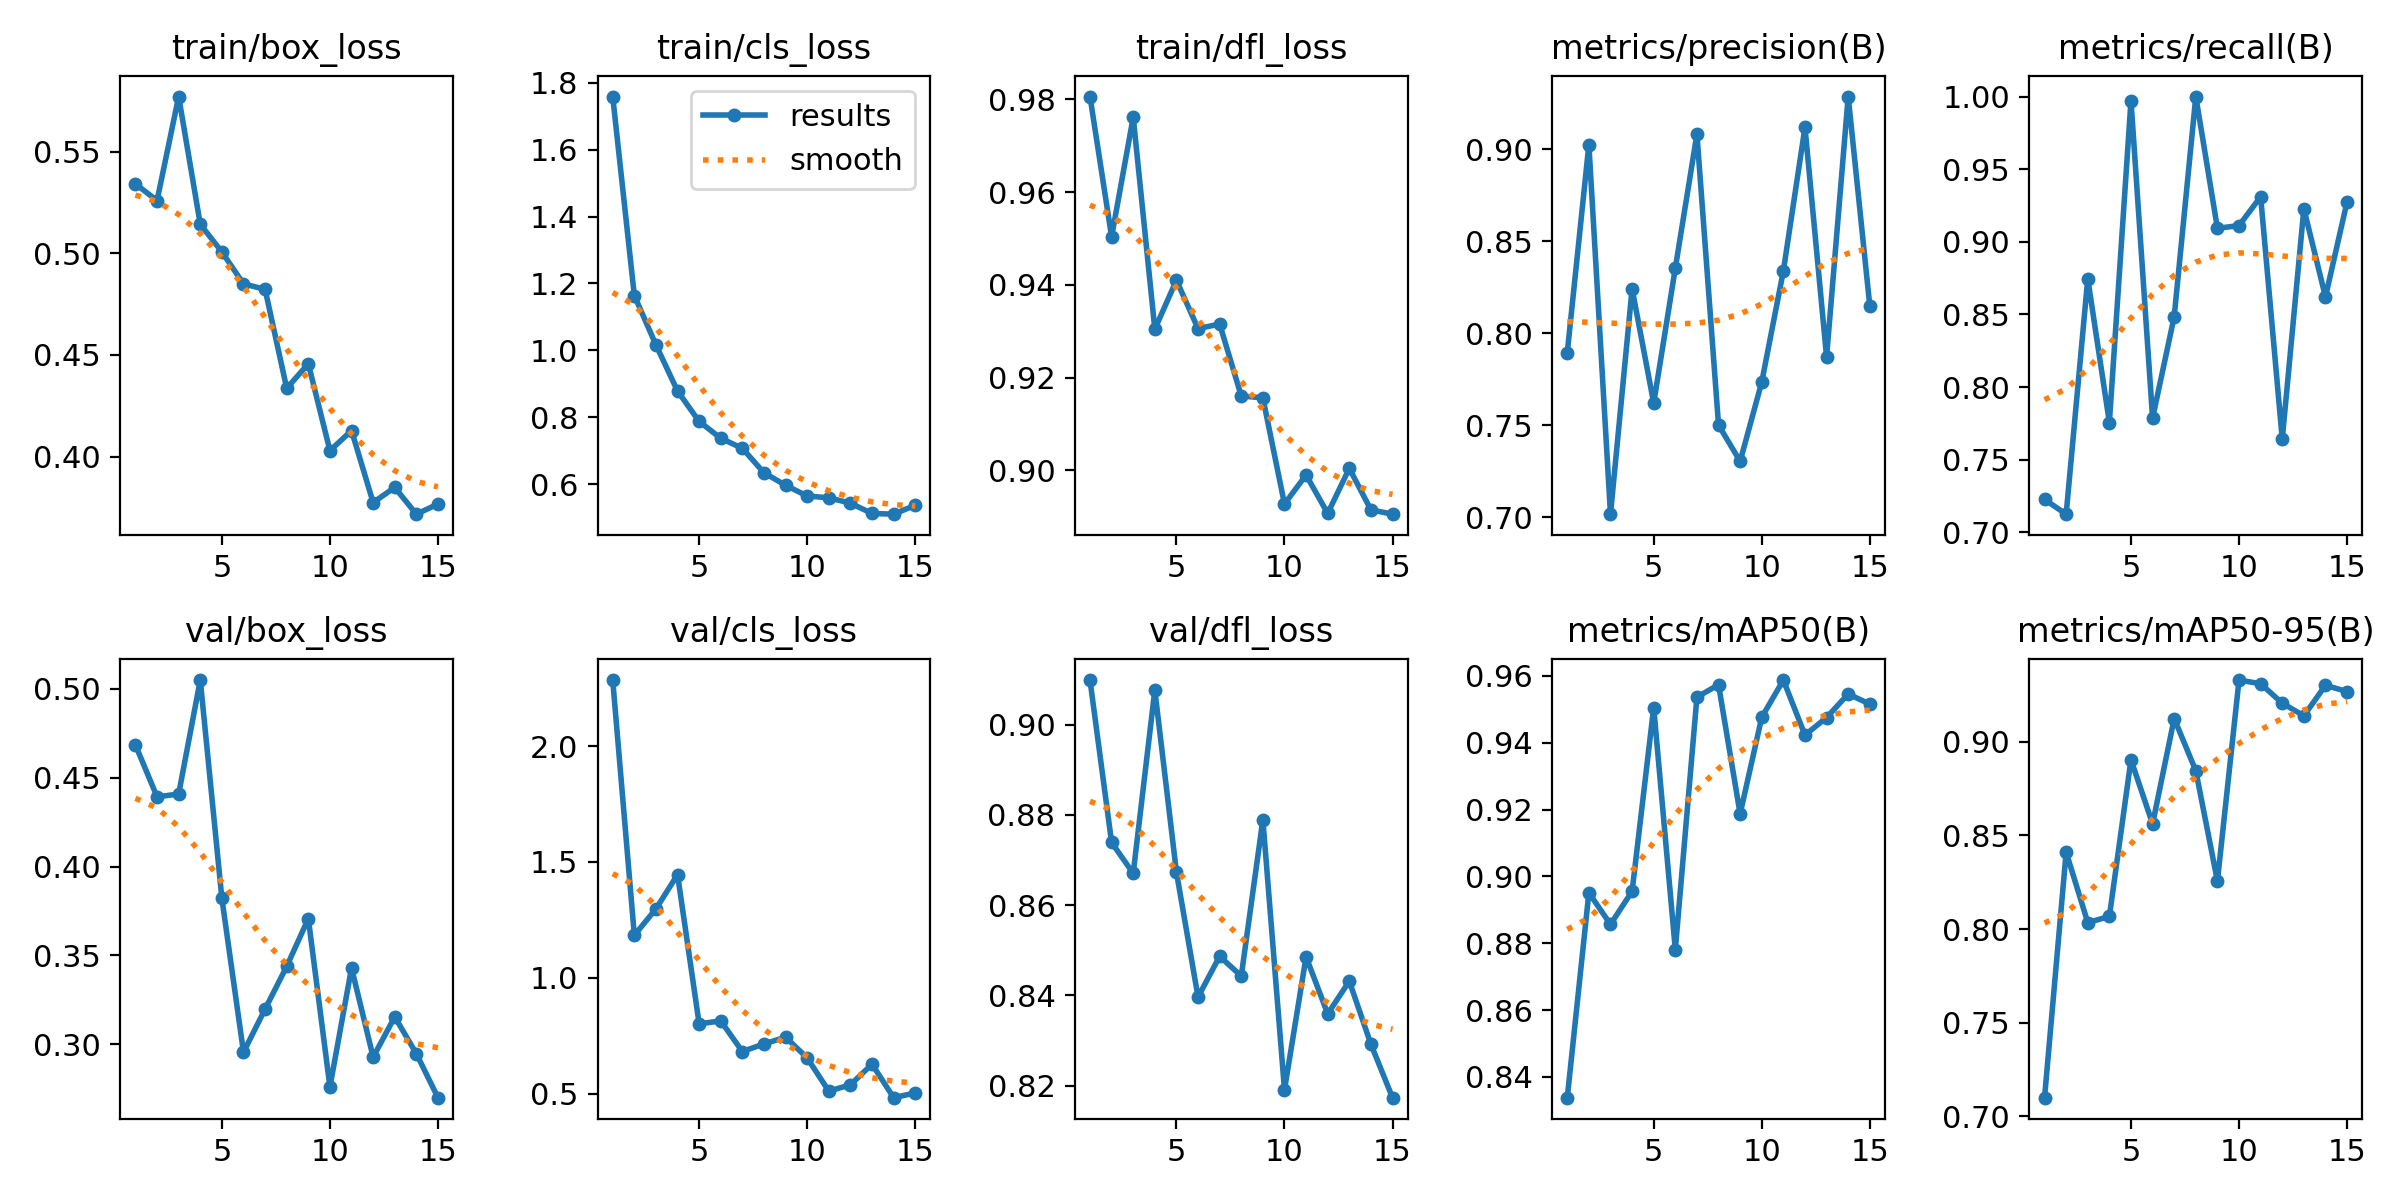

The data file committed next to this chart (first rows):
epoch, time, train/box_loss, train/cls_loss, train/dfl_loss, metrics/precision(B), metrics/recall(B), metrics/mAP50(B), metrics/mAP50-95(B), val/box_loss, val/cls_loss, val/dfl_loss, lr/pg0, lr/pg1, lr/pg2
1, 28.57, 0.5342, 1.759, 0.9806, 0.7894, 0.7226, 0.8338, 0.7099, 0.4684, 2.285, 0.9099, 0.0005441, 0.0005441, 0.0005441
2, 45.59, 0.526, 1.164, 0.9504, 0.9027, 0.7125, 0.8951, 0.8411, 0.4392, 1.183, 0.8739, 0.001078, 0.001078, 0.001078
3, 62.48, 0.5772, 1.017, 0.9762, 0.7016, 0.8747, 0.8856, 0.8035, 0.4408, 1.298, 0.867, 0.00159, 0.00159, 0.00159
4, 79.44, 0.5143, 0.8785, 0.9305, 0.8242, 0.7756, 0.8955, 0.8067, 0.5049, 1.445, 0.9077, 0.001568, 0.001568, 0.001568
5, 96.6, 0.5007, 0.7875, 0.941, 0.762, 0.9972, 0.9506, 0.8904, 0.382, 0.8013, 0.8673, 0.001535, 0.001535, 0.001535
6, 114.1, 0.485, 0.7373, 0.9306, 0.8354, 0.7786, 0.8781, 0.8562, 0.2956, 0.8138, 0.8396, 0.001502, 0.001502, 0.001502
7, 132.1, 0.4823, 0.7071, 0.9316, 0.9083, 0.8485, 0.9537, 0.9125, 0.3199, 0.6816, 0.8487, 0.001469, 0.001469, 0.001469
8, 151.6, 0.4336, 0.6343, 0.9161, 0.7501, 1, 0.9574, 0.8846, 0.3438, 0.7146, 0.8443, 0.001436, 0.001436, 0.001436
9, 170.4, 0.4457, 0.5966, 0.9156, 0.7303, 0.9093, 0.9187, 0.8257, 0.3707, 0.7436, 0.8789, 0.001403, 0.001403, 0.001403
10, 188.9, 0.4029, 0.5648, 0.8928, 0.7735, 0.9112, 0.9476, 0.933, 0.2761, 0.654, 0.819, 0.00137, 0.00137, 0.00137
11, 206.8, 0.4128, 0.5593, 0.899, 0.8339, 0.931, 0.9588, 0.9311, 0.343, 0.5106, 0.8485, 0.001337, 0.001337, 0.001337
12, 225, 0.3774, 0.5433, 0.8907, 0.9121, 0.7642, 0.9423, 0.9207, 0.2928, 0.5381, 0.8359, 0.001304, 0.001304, 0.001304
13, 243.3, 0.3848, 0.5125, 0.9004, 0.7871, 0.9228, 0.9476, 0.9139, 0.3155, 0.6271, 0.8431, 0.001271, 0.001271, 0.001271
14, 261.6, 0.3717, 0.5104, 0.8915, 0.9288, 0.8621, 0.9546, 0.9302, 0.2948, 0.4825, 0.8292, 0.001238, 0.001238, 0.001238
15, 280.1, 0.3766, 0.5371, 0.8906, 0.8149, 0.9276, 0.9516, 0.9269, 0.27, 0.5028, 0.8173, 0.001205, 0.001205, 0.001205
